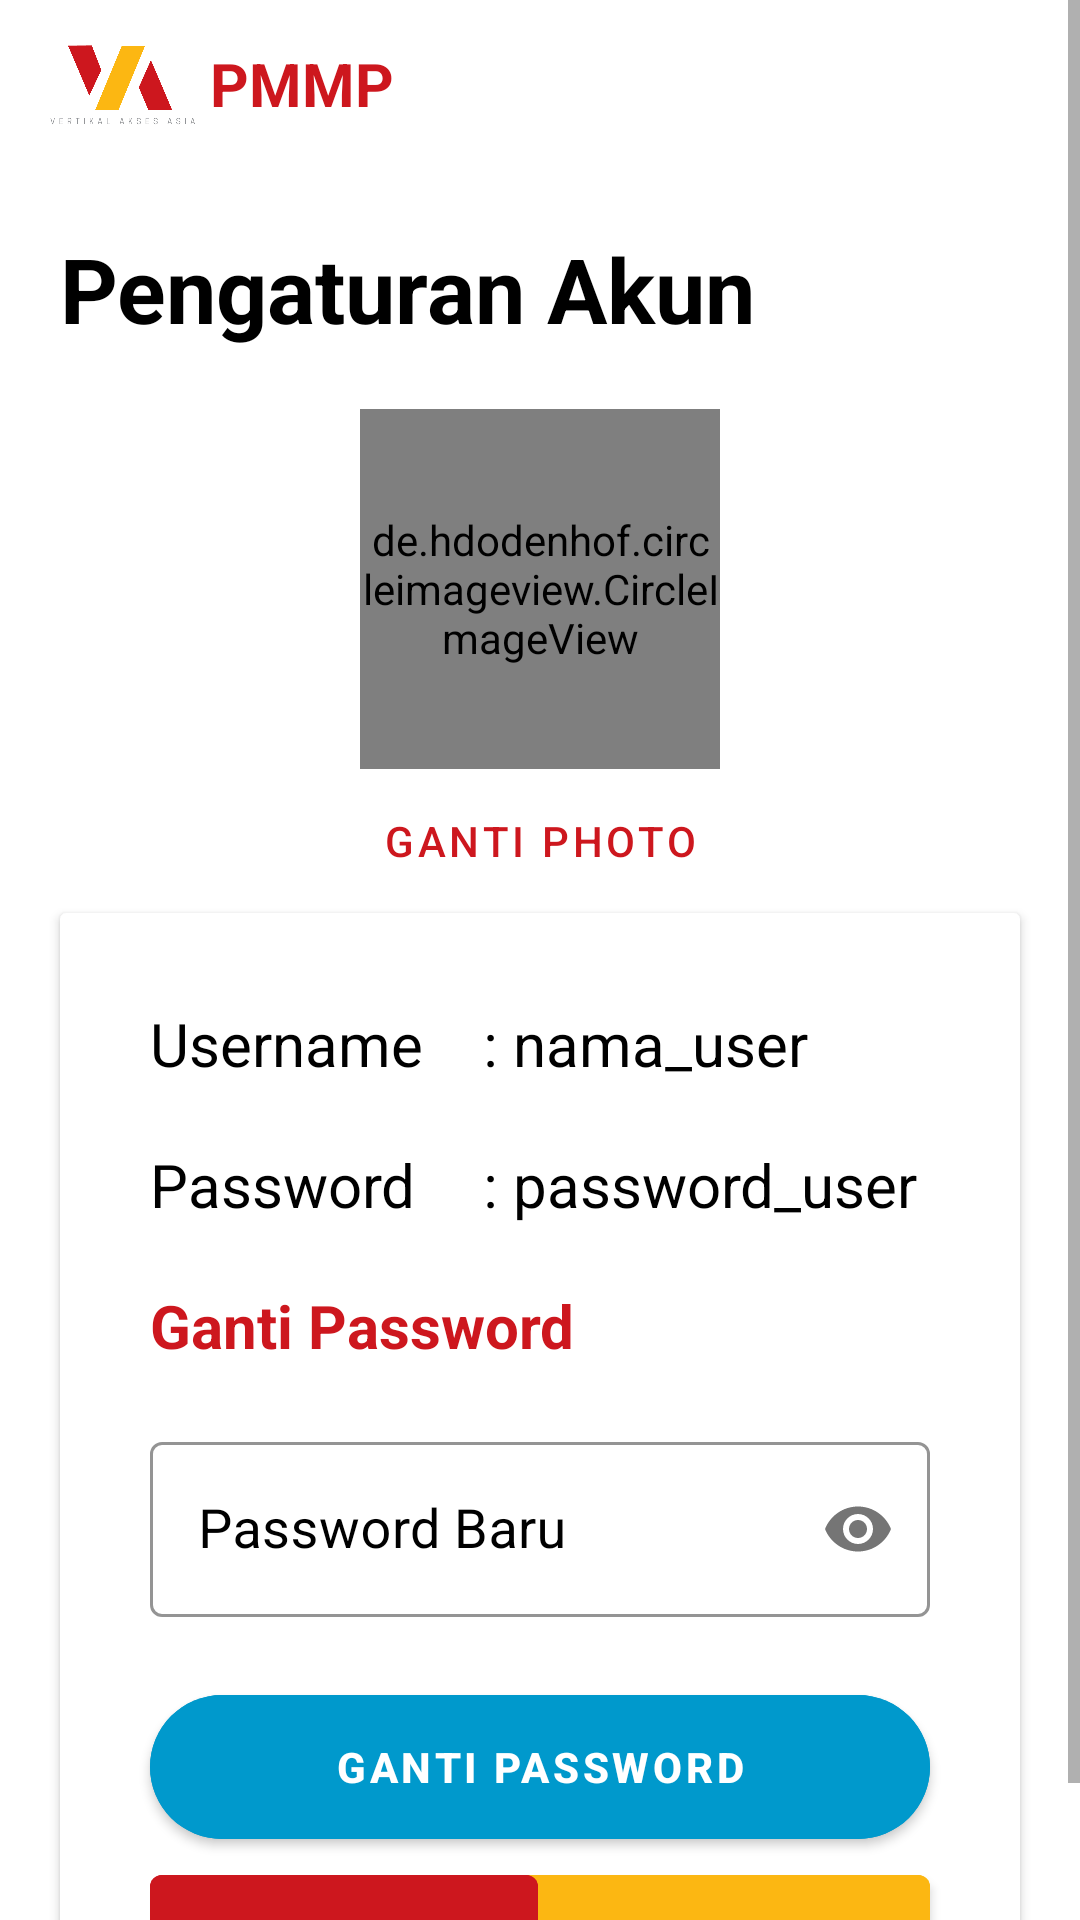

Produce the Android XML layout that renders to this screen, including the resource entries it uses.
<!-- AndroidManifest.xml: application theme AppTheme -->
<!-- res/layout/activity_account.xml -->
<?xml version="1.0" encoding="utf-8"?>
<ScrollView
    xmlns:android="http://schemas.android.com/apk/res/android"
    xmlns:app="http://schemas.android.com/apk/res-auto"
    xmlns:tools="http://schemas.android.com/tools"
    android:layout_width="match_parent"
    android:layout_height="wrap_content">
    <androidx.constraintlayout.widget.ConstraintLayout
        android:layout_width="match_parent"
        android:layout_height="match_parent"
        tools:context=".AccountActivity">

        <include
            android:id="@+id/include5"
            layout="@layout/toolbar" />

        <TextView
            android:id="@+id/textView3"
            android:layout_width="match_parent"
            android:layout_height="wrap_content"
            android:layout_margin="20dp"
            android:text="Pengaturan Akun"
            android:textColor="@android:color/black"
            android:textSize="30sp"
            android:textStyle="bold"
            app:layout_constraintEnd_toEndOf="parent"
            app:layout_constraintStart_toStartOf="parent"
            app:layout_constraintTop_toBottomOf="@+id/include5" />

        <de.hdodenhof.circleimageview.CircleImageView
            android:id="@+id/img_akun"
            android:layout_width="120dp"
            android:layout_height="120dp"
            android:layout_margin="20dp"
            android:src="@drawable/avatar"
            app:layout_constraintEnd_toEndOf="parent"
            app:layout_constraintStart_toStartOf="parent"
            app:layout_constraintTop_toBottomOf="@+id/textView3" />

        <com.google.android.material.button.MaterialButton
            android:id="@+id/btn_ganti_photo"
            android:layout_width="wrap_content"
            android:layout_height="wrap_content"
            style="@style/Widget.MaterialComponents.Button.TextButton"
            app:layout_constraintEnd_toEndOf="parent"
            android:text="Ganti Photo"
            app:layout_constraintStart_toStartOf="parent"
            app:layout_constraintTop_toBottomOf="@+id/img_akun" />

        <androidx.cardview.widget.CardView
            android:layout_width="match_parent"
            android:layout_height="wrap_content"
            android:elevation="10dp"
            android:layout_marginLeft="20dp"
            android:layout_marginRight="20dp"
            app:layout_constraintTop_toBottomOf="@+id/btn_ganti_photo"
            tools:layout_editor_absoluteX="20dp">

            <androidx.constraintlayout.widget.ConstraintLayout
                android:layout_width="match_parent"
                android:layout_height="wrap_content"
                android:layout_margin="10dp">


                <TextView
                    android:id="@+id/textView11"
                    android:layout_width="wrap_content"
                    android:layout_height="wrap_content"
                    android:layout_margin="20dp"
                    android:text="Ganti Password"
                    android:textColor="@color/colorPrimary"
                    android:textSize="20sp"
                    android:textStyle="bold"
                    app:layout_constraintStart_toStartOf="parent"
                    app:layout_constraintTop_toBottomOf="@+id/textView5" />

                <TextView
                    android:id="@+id/textView4"
                    android:layout_width="wrap_content"
                    android:layout_height="wrap_content"
                    android:layout_margin="20dp"
                    android:text="Username"
                    android:textColor="@android:color/black"
                    android:textSize="20sp"
                    app:layout_constraintStart_toStartOf="parent"
                    app:layout_constraintTop_toTopOf="parent" />


                <TextView
                    android:id="@+id/akun_username"
                    android:layout_width="wrap_content"
                    android:layout_height="wrap_content"
                    android:layout_margin="20dp"
                    android:text=": nama_user"
                    android:textColor="@android:color/black"
                    android:textSize="20sp"
                    app:layout_constraintStart_toEndOf="@+id/textView4"
                    app:layout_constraintTop_toTopOf="parent" />

                <TextView
                    android:id="@+id/textView5"
                    android:layout_width="wrap_content"
                    android:layout_height="wrap_content"
                    android:layout_margin="20dp"
                    android:text="Password "
                    android:textColor="@android:color/black"
                    android:textSize="20sp"
                    app:layout_constraintStart_toStartOf="parent"
                    app:layout_constraintTop_toBottomOf="@+id/textView4" />


                <TextView
                    android:id="@+id/akun_password"
                    android:layout_width="wrap_content"
                    android:layout_height="wrap_content"
                    android:layout_margin="20dp"
                    android:text=": password_user"
                    android:textColor="@android:color/black"
                    android:textSize="20sp"
                    app:layout_constraintStart_toEndOf="@+id/textView4"
                    app:layout_constraintTop_toBottomOf="@+id/akun_username" />

                <com.google.android.material.textfield.TextInputLayout
                    android:id="@+id/layout_passwordResetUmum"
                    style="@style/Widget.MaterialComponents.TextInputLayout.OutlinedBox"
                    android:layout_width="match_parent"
                    android:layout_height="wrap_content"
                    android:layout_margin="20dp"
                    android:hint="Password Baru"
                    android:textColorHint="@android:color/black"
                    app:boxStrokeColor="@color/colorPrimary"
                    app:hintAnimationEnabled="true"
                    app:hintTextColor="@color/colorPrimary"
                    app:layout_constraintTop_toBottomOf="@+id/textView11"
                    app:passwordToggleEnabled="true"
                    tools:layout_editor_absoluteX="20dp">

                    <EditText
                        android:id="@+id/in_password_reset"
                        android:layout_width="match_parent"
                        android:layout_height="match_parent"
                        android:inputType="textPassword"
                        android:textColor="@android:color/black"
                        android:textSize="18sp" />
                </com.google.android.material.textfield.TextInputLayout>

                <com.google.android.material.button.MaterialButton
                    android:id="@+id/btnGantiPassword"
                    android:layout_width="match_parent"
                    android:layout_height="60dp"
                    android:layout_margin="20dp"
                    android:text="Ganti Password"
                    android:textStyle="bold"
                    android:backgroundTint="@android:color/holo_blue_dark"
                    app:cornerRadius="25dp"
                    app:layout_constraintEnd_toEndOf="parent"
                    app:layout_constraintTop_toBottomOf="@+id/layout_passwordResetUmum" />

                <com.google.android.material.button.MaterialButton
                    android:id="@+id/toTambahUser"
                    android:layout_width="wrap_content"
                    android:layout_height="60dp"
                    android:backgroundTint="@color/colorKuning"
                    android:text="Tambah User"
                    android:textStyle="bold"
                    app:layout_constraintEnd_toEndOf="@+id/btnGantiPassword"
                    app:layout_constraintTop_toBottomOf="@+id/btnGantiPassword" />

                <com.google.android.material.button.MaterialButton
                    android:id="@+id/toHapusUser"
                    android:layout_width="wrap_content"
                    android:layout_height="60dp"
                    android:backgroundTint="@color/colorPrimary"
                    android:text="Hapus User"
                    android:textStyle="bold"
                    app:layout_constraintStart_toStartOf="@+id/btnGantiPassword"
                    app:layout_constraintTop_toBottomOf="@+id/btnGantiPassword" />
            </androidx.constraintlayout.widget.ConstraintLayout>

        </androidx.cardview.widget.CardView>

    </androidx.constraintlayout.widget.ConstraintLayout>

</ScrollView>
<!-- res/layout/toolbar.xml (included above) -->
<?xml version="1.0" encoding="utf-8"?>
<com.google.android.material.appbar.AppBarLayout xmlns:android="http://schemas.android.com/apk/res/android"
    xmlns:app="http://schemas.android.com/apk/res-auto"
    android:layout_width="match_parent"
    android:layout_height="wrap_content"
    android:backgroundTint="@android:color/white">

    <androidx.appcompat.widget.Toolbar
        android:id="@+id/toolbar"
        android:layout_width="match_parent"
        android:layout_height="wrap_content"
        app:layout_constraintTop_toTopOf="parent">

        <ImageView
            android:id="@+id/imageViewToolbar"
            android:layout_width="50dp"
            android:layout_height="50dp"
            android:src="@drawable/vaa"
            app:layout_constraintStart_toStartOf="parent"
            app:layout_constraintTop_toTopOf="parent" />

        <TextView
            android:id="@+id/textviewToolbar"
            android:layout_width="wrap_content"
            android:layout_height="wrap_content"
            android:layout_marginLeft="20dp"
            android:text="@string/app_name"
            android:textStyle="bold"
            android:textColor="@color/colorPrimary"
            android:textSize="20sp"
            app:layout_constraintStart_toEndOf="@+id/imageView4"
            app:layout_constraintTop_toTopOf="parent" />
    </androidx.appcompat.widget.Toolbar>
</com.google.android.material.appbar.AppBarLayout>
<!-- resources referenced by this layout -->
<resources>
  <color name="colorKuning">#FCB712</color>
  <color name="colorPrimary">#CD171E</color>
  <!-- drawable avatar: png bitmap (drawable, 90270 bytes) -->
  <!-- drawable vaa: png bitmap (drawable, 58482 bytes) -->
  <string name="app_name">PMMP</string>
  <style name="AppTheme" parent="Theme.MaterialComponents.DayNight.NoActionBar">
          
          <item name="colorPrimary">@color/colorPrimary</item>
          <item name="colorPrimaryDark">@color/colorPrimaryDark</item>
          <item name="colorAccent">@color/colorAccent</item>
          <item name="popupMenuStyle">@style/Widget.MaterialComponents.PopupMenu</item>
          <item name="actionOverflowMenuStyle">@style/Widget.MaterialComponents.PopupMenu.Overflow</item>
      </style>
  <color name="colorPrimaryDark">#AA3034</color>
  <color name="colorAccent">@color/colorPrimary</color>
</resources>
